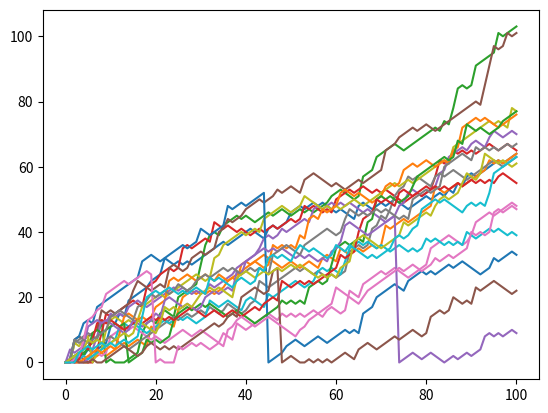

This chart was generated by the following Python code:
# Import numpy as np
import numpy as np

# Set the seed
np.random.seed(123)

# Generate and print random float
print(np.random.rand())

# Use randint() to simulate a dice
print(np.random.randint(1,7))

# Use randint() again
print(np.random.randint(1,7))

# Starting step
step = 50

# Roll the dice
dice = np.random.randint(1,7)

# Finish the control construct
if dice <= 2 :
    step = step - 1
elif dice >= 3 and dice < 6 :
    step = step + 1
else :
    step = step + np.random.randint(1,7)

# Print out dice and step
print(str(dice) + " " + str(step))

# Initialize random_walk
random_walk = [0]

# Complete the ___
for x in range(100) :
    # Set step: last element in random_walk
    step = random_walk[-1]

    # Roll the dice
    dice = np.random.randint(1,7)

    # Determine next step
    if dice <= 2:
        step = step - 1
    elif dice <= 5:
        step = step + 1
    else:
        step = step + np.random.randint(1,7)

    # append next_step to random_walk
    random_walk.append(step)

# Print random_walk
print(random_walk)

# Import matplotlib.pyplot as plt
import matplotlib.pyplot as plt

# Plot random_walk
plt.plot(random_walk)

# Show the plot
plt.show()

# NumPy is imported; seed is set

# Initialize all_walks (don't change this line)
all_walks = []

# Simulate random walk five times
for i in range(5) :

    # Code from before
    random_walk = [0]
    for x in range(100) :
        step = random_walk[-1]
        dice = np.random.randint(1,7)

        if dice <= 2:
            step = max(0, step - 1)
        elif dice <= 5:
            step = step + 1
        else:
            step = step + np.random.randint(1,7)
        random_walk.append(step)

    # Append random_walk to all_walks
    all_walks.append(random_walk)

# Print all_walks
print(all_walks)

# numpy and matplotlib imported, seed set.

# initialize and populate all_walks
all_walks = []
for i in range(5) :
    random_walk = [0]
    for x in range(100) :
        step = random_walk[-1]
        dice = np.random.randint(1,7)
        if dice <= 2:
            step = max(0, step - 1)
        elif dice <= 5:
            step = step + 1
        else:
            step = step + np.random.randint(1,7)
        random_walk.append(step)
    all_walks.append(random_walk)

# Convert all_walks to NumPy array: np_aw
np_aw = np.array(all_walks)

# Plot np_aw and show
plt.plot(np_aw)
plt.show()

# Clear the figure
plt.clf()

# Transpose np_aw: np_aw_t
np_aw_t = np.transpose(np_aw)

# Plot np_aw_t and show
plt.plot(np_aw_t)
plt.show()

# numpy and matplotlib imported, seed set

# clear the plot so it doesn't get cluttered if you run this many times
plt.clf()

# Simulate random walk 20 times
all_walks = []
for i in range(20) :
    random_walk = [0]
    for x in range(100) :
        step = random_walk[-1]
        dice = np.random.randint(1,7)
        if dice <= 2:
            step = max(0, step - 1)
        elif dice <= 5:
            step = step + 1
        else:
            step = step + np.random.randint(1,7)

        # Implement clumsiness
        if np.random.rand() <= 0.005:
            step = 0

        random_walk.append(step)
    all_walks.append(random_walk)

# Create and plot np_aw_t
np_aw_t = np.transpose(np.array(all_walks))
plt.plot(np_aw_t)
plt.show()